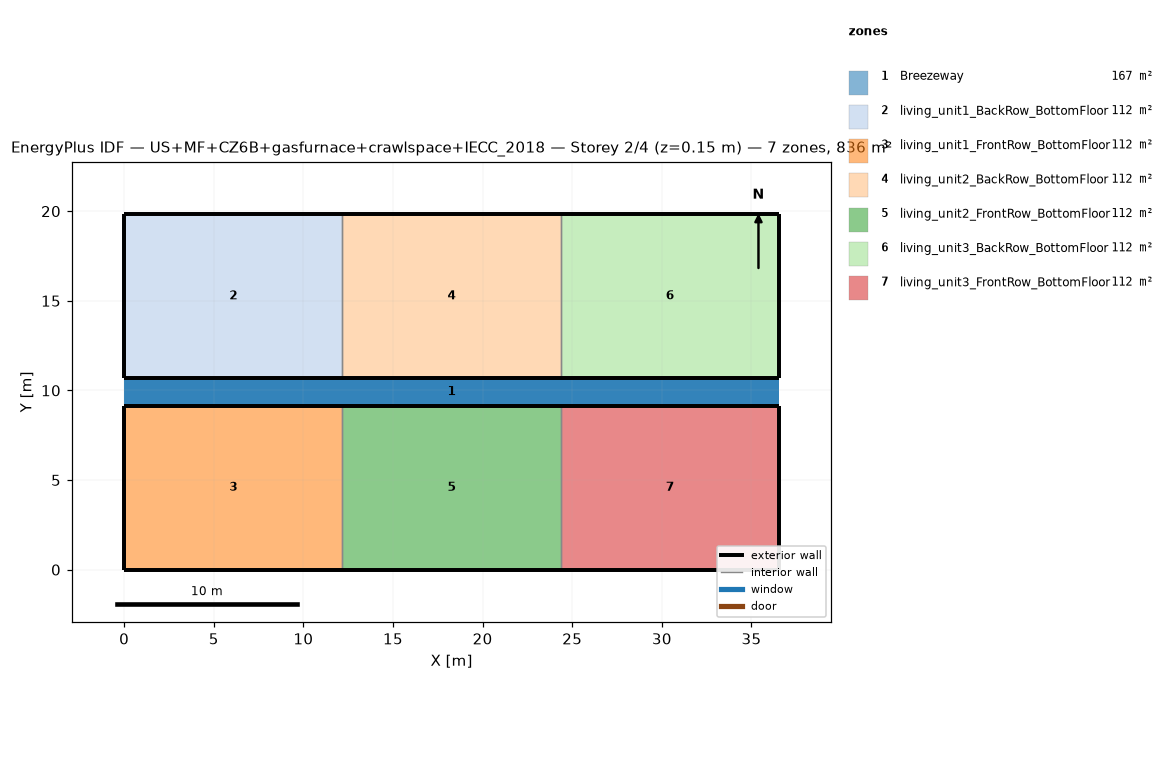
=== STOREY PLAN SPEC (per zone: floor XY polygon, exterior-wall plan segments, windows/doors) ===
zone 1: Breezeway  (167.0 m²)
  floor: (36.54, 9.16) (0.00, 9.16) (0.00, 10.68) (36.54, 10.68)
  floor: (36.54, 9.16) (0.00, 9.16) (0.00, 10.68) (36.54, 10.68)
  floor: (36.54, 9.16) (0.00, 9.16) (0.00, 10.68) (36.54, 10.68)
zone 2: living_unit1_BackRow_BottomFloor  (111.5 m²)
  floor: (12.18, 10.68) (0.00, 10.68) (0.00, 19.84) (12.18, 19.84)
  exterior wall: (0.00, 10.68) – (12.18, 10.68)  [12.2 m]
  exterior wall: (12.18, 19.84) – (0.00, 19.84)  [12.2 m]
  exterior wall: (0.00, 19.84) – (0.00, 10.68)  [9.2 m]
  interior walls: 1
zone 3: living_unit1_FrontRow_BottomFloor  (111.5 m²)
  floor: (12.18, 0.00) (0.00, 0.00) (0.00, 9.16) (12.18, 9.16)
  exterior wall: (0.00, 0.00) – (12.18, 0.00)  [12.2 m]
  exterior wall: (12.18, 9.16) – (0.00, 9.16)  [12.2 m]
  exterior wall: (0.00, 9.16) – (0.00, 0.00)  [9.2 m]
  interior walls: 1
zone 4: living_unit2_BackRow_BottomFloor  (111.5 m²)
  floor: (24.36, 10.68) (12.18, 10.68) (12.18, 19.84) (24.36, 19.84)
  exterior wall: (12.18, 10.68) – (24.36, 10.68)  [12.2 m]
  exterior wall: (24.36, 19.84) – (12.18, 19.84)  [12.2 m]
  interior walls: 2
zone 5: living_unit2_FrontRow_BottomFloor  (111.5 m²)
  floor: (24.36, 0.00) (12.18, 0.00) (12.18, 9.16) (24.36, 9.16)
  exterior wall: (12.18, 0.00) – (24.36, 0.00)  [12.2 m]
  exterior wall: (24.36, 9.16) – (12.18, 9.16)  [12.2 m]
  interior walls: 2
zone 6: living_unit3_BackRow_BottomFloor  (111.5 m²)
  floor: (36.54, 10.68) (24.36, 10.68) (24.36, 19.84) (36.54, 19.84)
  exterior wall: (24.36, 10.68) – (36.54, 10.68)  [12.2 m]
  exterior wall: (36.54, 10.68) – (36.54, 19.84)  [9.2 m]
  exterior wall: (36.54, 19.84) – (24.36, 19.84)  [12.2 m]
  interior walls: 1
zone 7: living_unit3_FrontRow_BottomFloor  (111.5 m²)
  floor: (36.54, 0.00) (24.36, 0.00) (24.36, 9.16) (36.54, 9.16)
  exterior wall: (24.36, 0.00) – (36.54, 0.00)  [12.2 m]
  exterior wall: (36.54, 0.00) – (36.54, 9.16)  [9.2 m]
  exterior wall: (36.54, 9.16) – (24.36, 9.16)  [12.2 m]
  interior walls: 1

=== DERIVED (storey summary) ===
Building: US+MF+CZ6B+gasfurnace+crawlspace+IECC_2018
Storey: 2 of 4  (floor level z = 0.15 m)
Storey gross floor area: 836.2 m²
Zones on this storey: 7
  - Breezeway: floor 167.0 m²
  - living_unit1_BackRow_BottomFloor: floor 111.5 m²; exterior wall 33.5 m (86.9 m²); WWR 0.0%
  - living_unit1_FrontRow_BottomFloor: floor 111.5 m²; exterior wall 33.5 m (86.9 m²); WWR 0.0%
  - living_unit2_BackRow_BottomFloor: floor 111.5 m²; exterior wall 24.4 m (63.1 m²); WWR 0.0%
  - living_unit2_FrontRow_BottomFloor: floor 111.5 m²; exterior wall 24.4 m (63.1 m²); WWR 0.0%
  - living_unit3_BackRow_BottomFloor: floor 111.5 m²; exterior wall 33.5 m (86.9 m²); WWR 0.0%
  - living_unit3_FrontRow_BottomFloor: floor 111.5 m²; exterior wall 33.5 m (86.9 m²); WWR 0.0%
Zone adjacency (shared interzone walls):
  - living_unit1_BackRow_BottomFloor ↔ living_unit2_BackRow_BottomFloor
  - living_unit1_FrontRow_BottomFloor ↔ living_unit2_FrontRow_BottomFloor
  - living_unit2_BackRow_BottomFloor ↔ living_unit3_BackRow_BottomFloor
  - living_unit2_FrontRow_BottomFloor ↔ living_unit3_FrontRow_BottomFloor